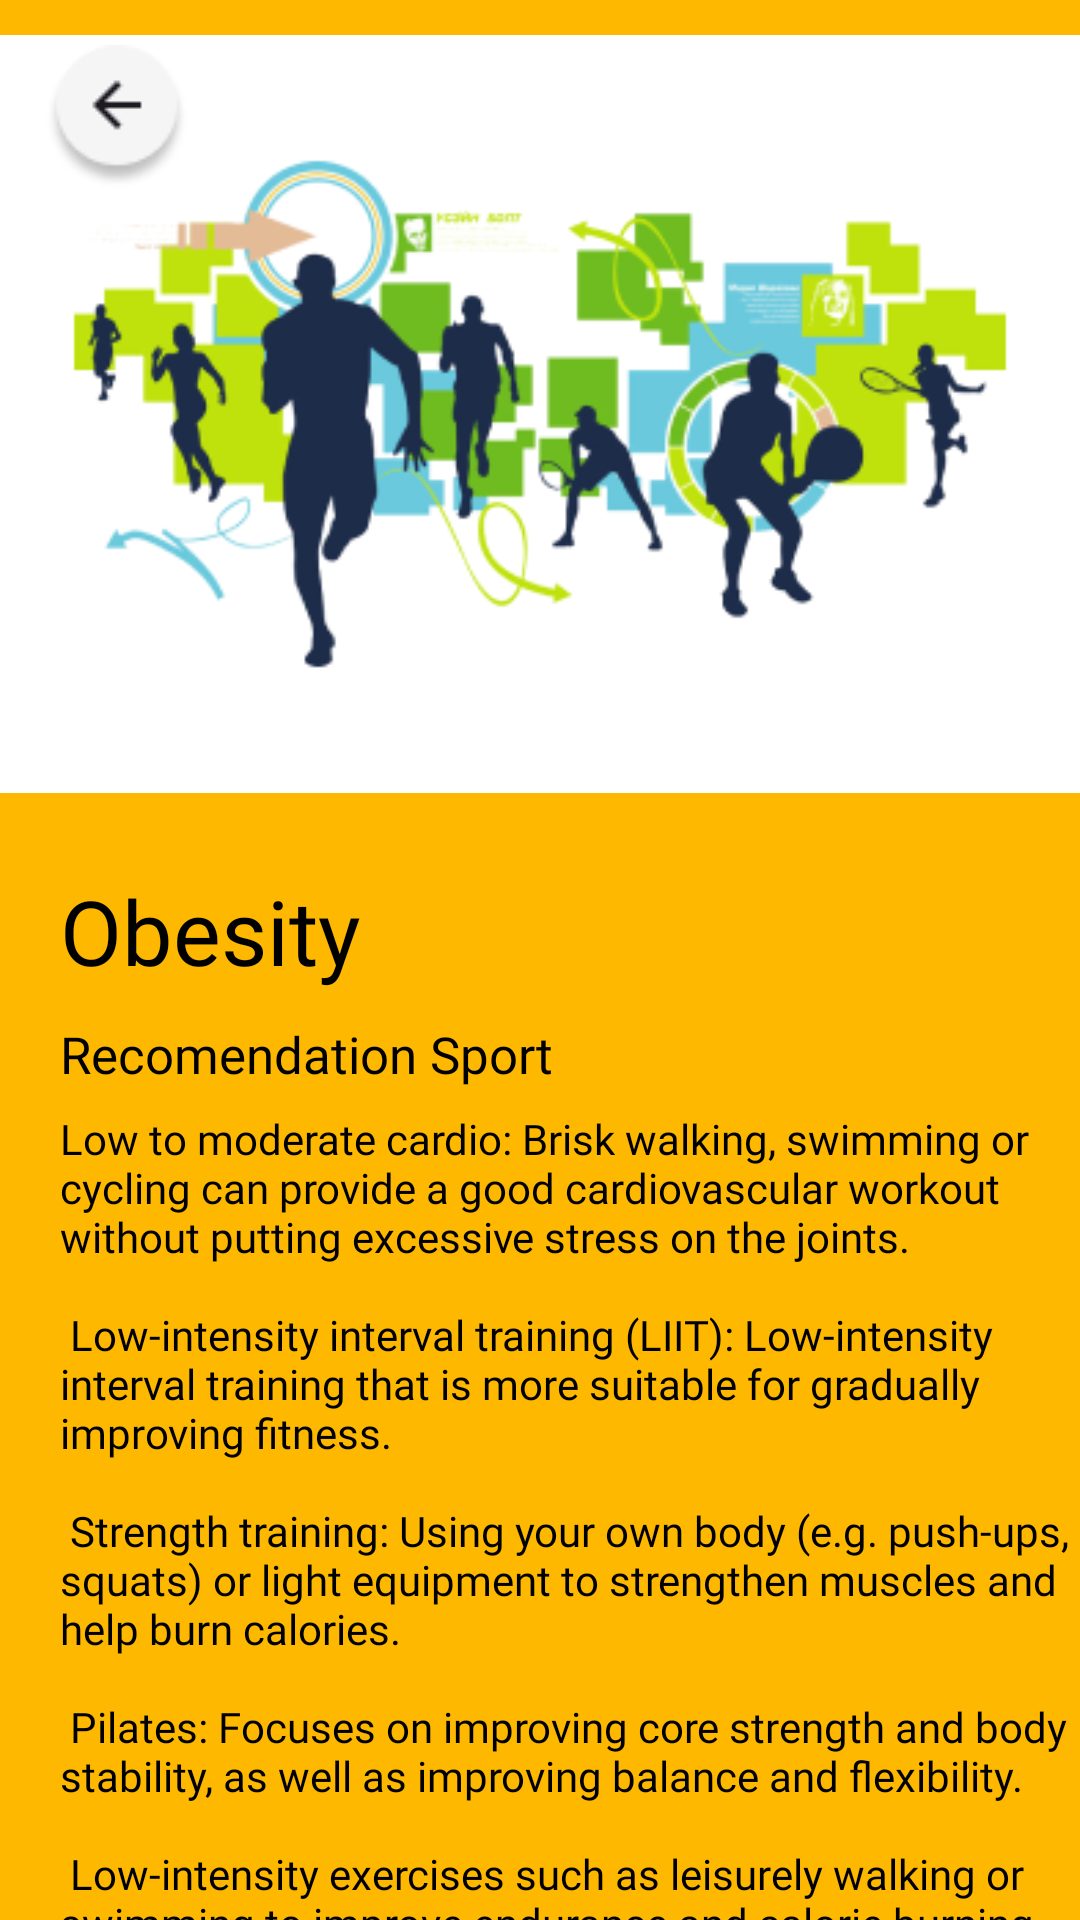

Android layout source for this screen:
<!-- AndroidManifest.xml: application theme Theme.OBYE -->
<!-- res/layout/activity_rec_sport_obesity.xml -->
<?xml version="1.0" encoding="utf-8"?>
<RelativeLayout
    xmlns:android="http://schemas.android.com/apk/res/android"
    xmlns:tools="http://schemas.android.com/tools"
    android:layout_width="@dimen/layout_width"
    android:layout_height="@dimen/layout_height"
    tools:context=".Stories.StoriesCrystalActivity"
    android:background="@color/bgrec">

    <ImageView
        android:id="@+id/recsportob"
        android:layout_width="wrap_content"
        android:layout_height="wrap_content"
        android:maxWidth="40dp"
        android:maxHeight="40dp"
        android:src="@drawable/recsport"
        tools:context=".recommendation.TRecSportObesity" />

    <ImageView
        android:id="@+id/backrecsportob"
        android:layout_width="wrap_content"
        android:layout_height="wrap_content"
        android:layout_marginTop="15dp"
        android:layout_marginStart="15dp"
        android:maxWidth="40dp"
        android:maxHeight="40dp"
        android:src="@drawable/ic_back" />

    <TextView
        android:id="@+id/titlesportobText"
        android:layout_width="383dp"
        android:layout_height="65dp"
        android:layout_marginStart="20dp"
        android:layout_marginTop="290dp"
        android:fontFamily="@font/plus_jakarta_sans_bold"
        android:text="@string/obesity"
        android:textColor="@color/black"
        android:textSize="30sp" />

    <TextView
        android:id="@+id/recsportobText"
        android:layout_width="wrap_content"
        android:layout_height="wrap_content"
        android:layout_marginStart="20dp"
        android:layout_marginTop="340dp"
        android:fontFamily="@font/plus_jakarta_sans_bold"
        android:text="@string/recomendation_sport"
        android:textColor="@color/black"
        android:textSize="17sp" />

    <TextView
        android:id="@+id/sportobdescText"
        android:layout_width="354dp"
        android:layout_height="458dp"
        android:layout_marginStart="20dp"
        android:layout_marginTop="370dp"
        android:fontFamily="@font/plus_jakarta_sans_bold"
        android:text="@string/descsportob"
        android:textColor="@color/black"
        android:textSize="14sp" />

</RelativeLayout>
<!-- resources referenced by this layout -->
<resources>
  <color name="bgrec">#FEB800</color>
  <color name="black">#FF000000</color>
  <dimen name="layout_height">852dp</dimen>
  <dimen name="layout_width">393dp</dimen>
  <!-- drawable ic_back: png bitmap (drawable, 2091 bytes) -->
  <!-- drawable recsport: png bitmap (drawable, 48110 bytes) -->
  <string name="descsportob">Low to moderate cardio: Brisk walking, swimming or cycling can provide a good cardiovascular workout without putting excessive stress on the joints. \n\n Low-intensity interval training (LIIT): Low-intensity interval training that is more suitable for gradually improving fitness. \n\n Strength training: Using your own body (e.g. push-ups, squats) or light equipment to strengthen muscles and help burn calories. \n\n Pilates: Focuses on improving core strength and body stability, as well as improving balance and flexibility. \n\n Low-intensity exercises such as leisurely walking or swimming to improve endurance and calorie burning.</string>
  <string name="obesity">Obesity</string>
  <string name="recomendation_sport">Recomendation Sport</string>
  <style name="Theme.OBYE" parent="Base.Theme.OBYE" />
  <style name="Base.Theme.OBYE" parent="Theme.Material3.DayNight.NoActionBar">
          
          
      </style>
</resources>
